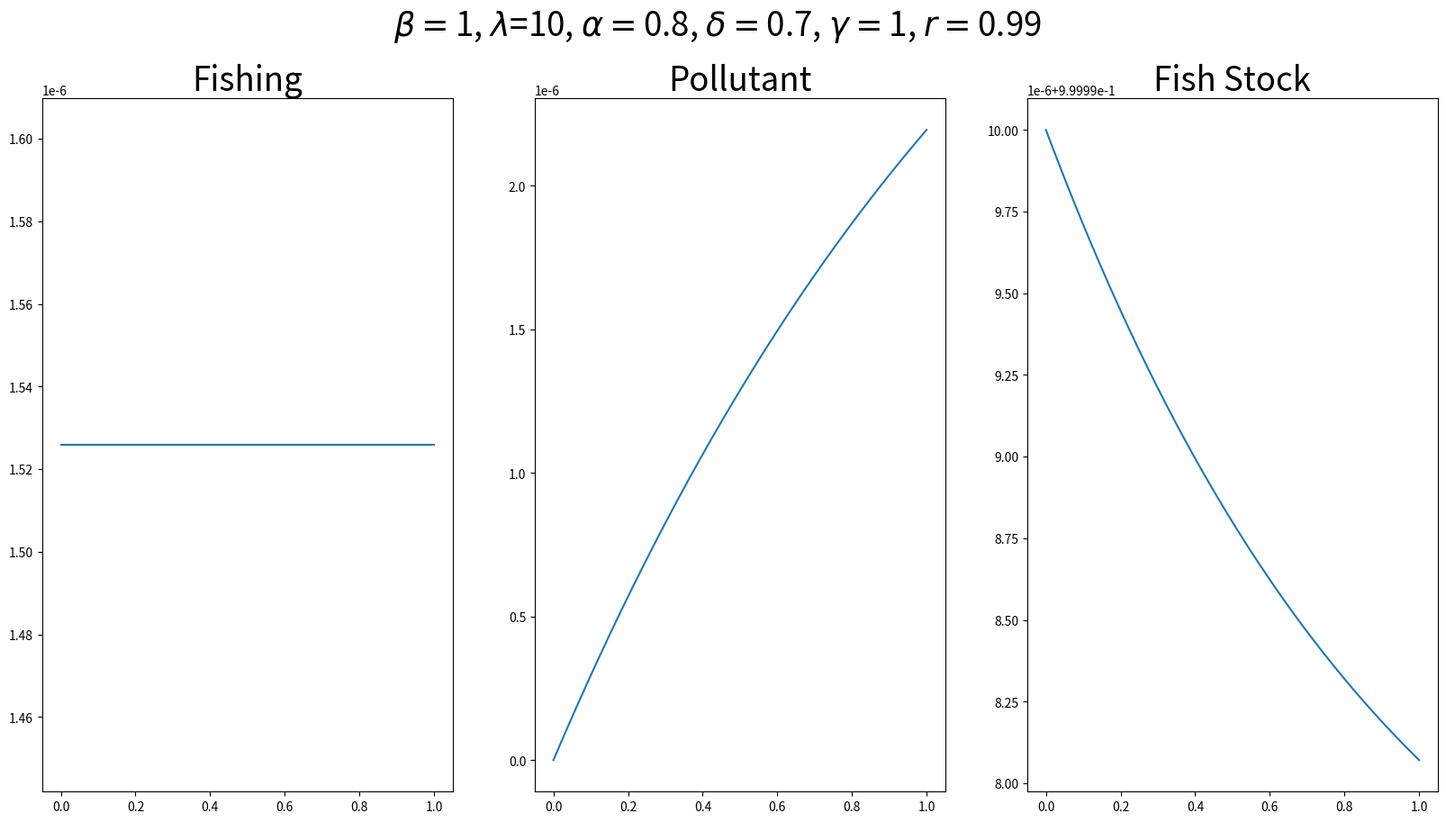

Write Python code to recreate this figure.
import numpy as np
from matplotlib import pyplot as plt
plt.rcParams['figure.figsize'] = (20,10)
plt.rcParams.update({'font.size': 22})
plt.rc('xtick', labelsize=10) 
plt.rc('ytick', labelsize=10) 

beta = 1
lam = 10
r = 0.99
alpha = 0.8
delta = .7
gamma = 1
Sbar = 1
S1_0 = 0
S2_0 = Sbar
p1_tf = 0
p2_tf = 0
tf = 1
n = 365
iters = 11

#Code from RK4 Lab with minor edits
def initialize_all(y0, t0, tf, n):
    """ An initialization routine for the different ODE solving
    methods in the lab. This initializes Y, T, and h."""
    if isinstance(y0, np.ndarray):
        Y = np.empty((n, y0.size)).squeeze()
    else:
        Y = np.empty(n)
    Y[0] = y0
    T = np.linspace(t0, tf, n)
    h = float(tf - t0) / (n - 1)
    return Y, T, h

def RK4(f, y0, t0, tf, n):
    """ Use the RK4 method to compute an approximate solution
    to the ODE y' = f(t, y) at n equispaced parameter values from t0 to t
    with initial conditions y(t0) = y0.
    y0 is assumed to be either a constant or a one-dimensional numpy array.
    t and t0 are assumed to be constants.
    f is assumed to accept three arguments.
    The first is a constant giving the value of t.
    The second is a one-dimensional numpy array of the same size as y.
    The third is an index to the other arrays.
    This function returns an array Y of shape (n,) if
    y is a constant or an array of size 1.
    It returns an array of shape (n, y.size) otherwise.
    In either case, Y[i] is the approximate value of y at
    the i'th value of np.linspace(t0, t, n).
    """
    Y,T,h = initialize_all(y0,t0,tf,n)
    for i in range(n-1):
        K1 = f(T[i],Y[i],i)
        K2 = f(T[i]+h/2.,Y[i]+h/2.*K1,i)
        K3 = f(T[i]+h/2.,Y[i]+h/2.*K2,i)
        K4 = f(T[i+1],Y[i]+h*K3,i)
        Y[i+1] = Y[i] + h/6.*(K1+2*K2 +2*K3+K4)
    return Y

# initialize global variables, state, costate, and u.
state = np.zeros((n,2))
state0 = np.array([S1_0, S2_0])

costate = np.zeros((n,2))
costate0 = np.zeros(2)

u=np.zeros(n)
u[:] += .1

# define state equations
def state_equations(t,y,i):
    '''
    Parameters
    ---------------
    t : float
    the time
    y : ndarray (2,)
    the T cell concentration and the Virus concentration at time t
    i : int
    index for the global variable u.
    Returns
    --------------
    y_dot : ndarray (2,)
    the derivative of the T cell concentration and the virus ←-
    concentration at time t
    '''
    y_dot = np.zeros_like(y)
    y_dot[0] = u[i] - delta*y[0]
    y_dot[1] = Sbar * y[1] - y[1]**2 - u[i]
    return y_dot

def lambda_hat(t,y,i):
    '''
    Parameters
    ---------------
    t : float
    the time
    y : ndarray (2,)
    the lambda_hat values at time t
    i : int
    index for global variables, u and state.
    Returns
    --------------
    y_dot : ndarray (2,)
    the derivative of the lambda_hats at time t.
    '''
    y_dot = np.zeros_like(y)
    y_dot[0] = delta*y[0] + beta*np.exp(state[-i-1,0]-r*t)
    #y_dot[0] = delta*y[0] + 2.5*beta*np.exp(-r*t)*state[-i-1,0]**1.5
    y_dot[1] = y[1]*alpha*(2*state[-i-1,1] - Sbar) - lam*u[-i-1]*np.exp(-r*tf+r*t) / (state[-i-1,1]**2)
    return y_dot


epsilon = 0.001
test = epsilon + 1
z = np.zeros(n)

while(test > epsilon):
    oldu = u.copy();
    
    #solve the state equations with forward iteration
    state = RK4(state_equations, state0, 0, tf, n)
    
    #solve the costate equations with backwards iteration
    costate = RK4(lambda_hat, costate0, 0, tf, n)[::-1]
    
    #solve for u1 and u2
    u1 = gamma * np.maximum(z, costate[:,1] / (lam + state[:,1]*np.exp(r*np.linspace(0,tf,n))*(state[:,1] - costate[:,0])))
    u1 = np.minimum(u1, state[:,1]-epsilon)
    
    #u1 = costate[:,1] / (lam + state[:,1]*np.exp(r*np.linspace(0,tf,n))*(state[:,1] - costate[:,0]))
    
    #update control
    u = 0.5*(u1 + oldu)
    
    #test for convergence
    test = abs(oldu - u).sum()

domain = np.linspace(0, tf, n)

plt.subplot(131)
plt.plot(domain, u)
plt.axis("tight")
plt.title("Fishing")

plt.subplot(132)
plt.plot(domain, state[:,0])
plt.axis("tight")
plt.title("Pollutant")

plt.subplot(133)
plt.plot(domain, state[:,1])
plt.axis("tight")
plt.title("Fish Stock")

plt.suptitle(r"$\beta=${}, $\lambda$={}, $\alpha=${}, $\delta=${}, $\gamma=${}, $r=${}".format(beta,lam,alpha,delta,gamma,r))
plt.savefig("parameters{}.pdf".format(iters))
plt.clf()
